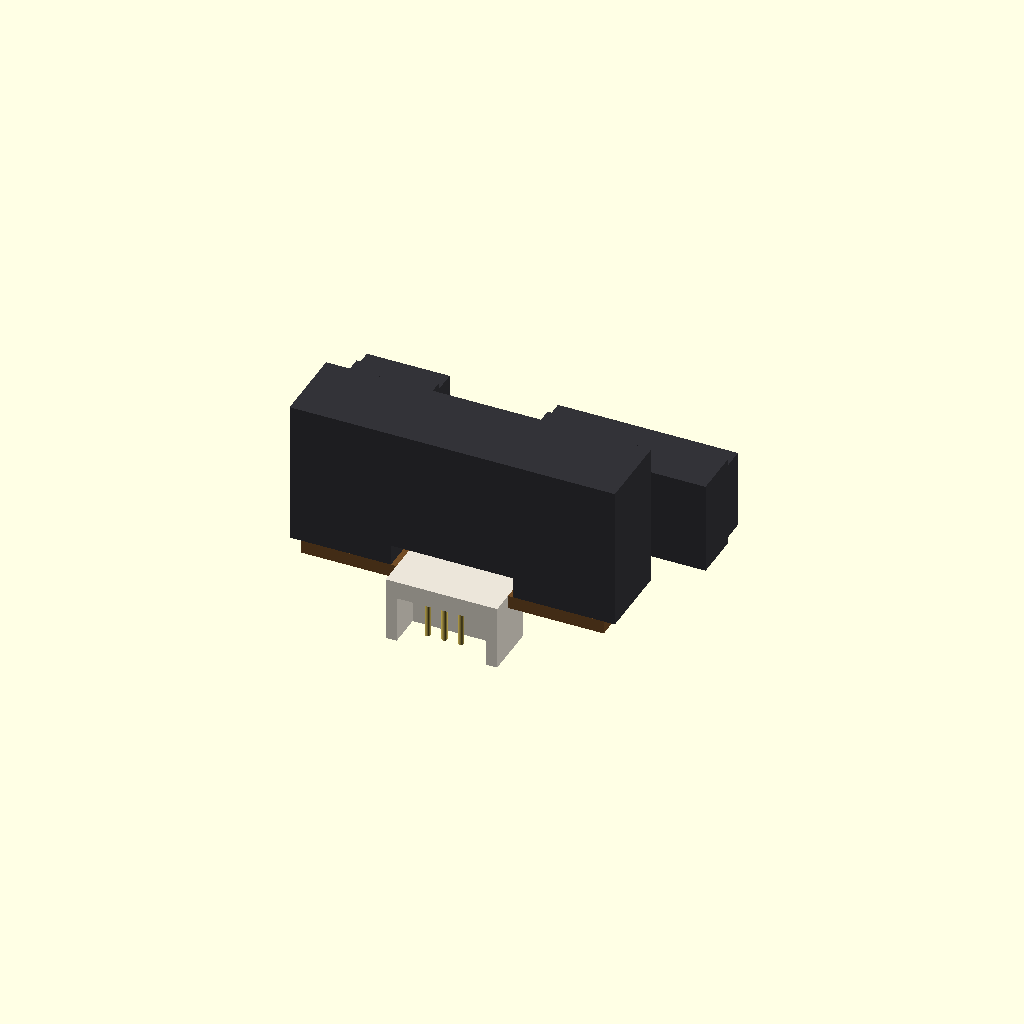
Cell 1: the model at its default parameters.
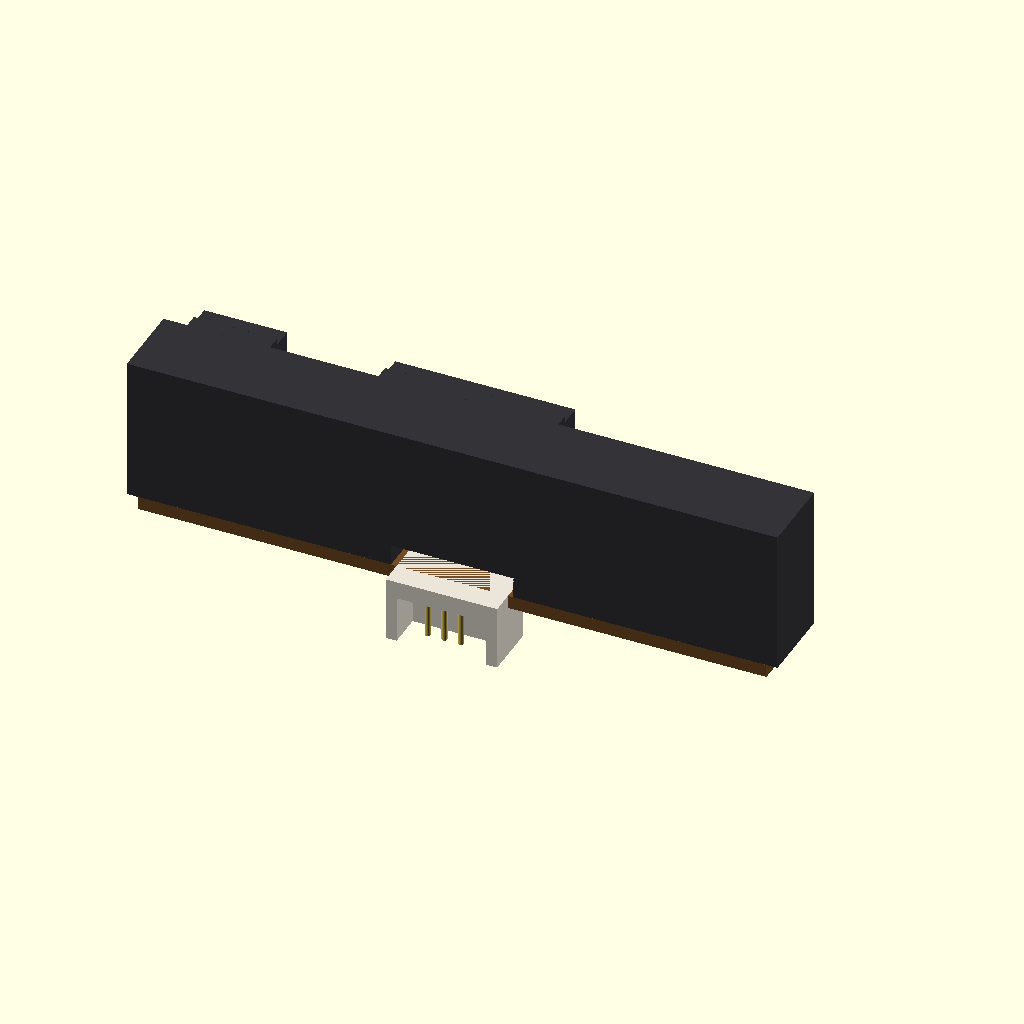
Cell 2: the same model with W_MAIN = 58.9.
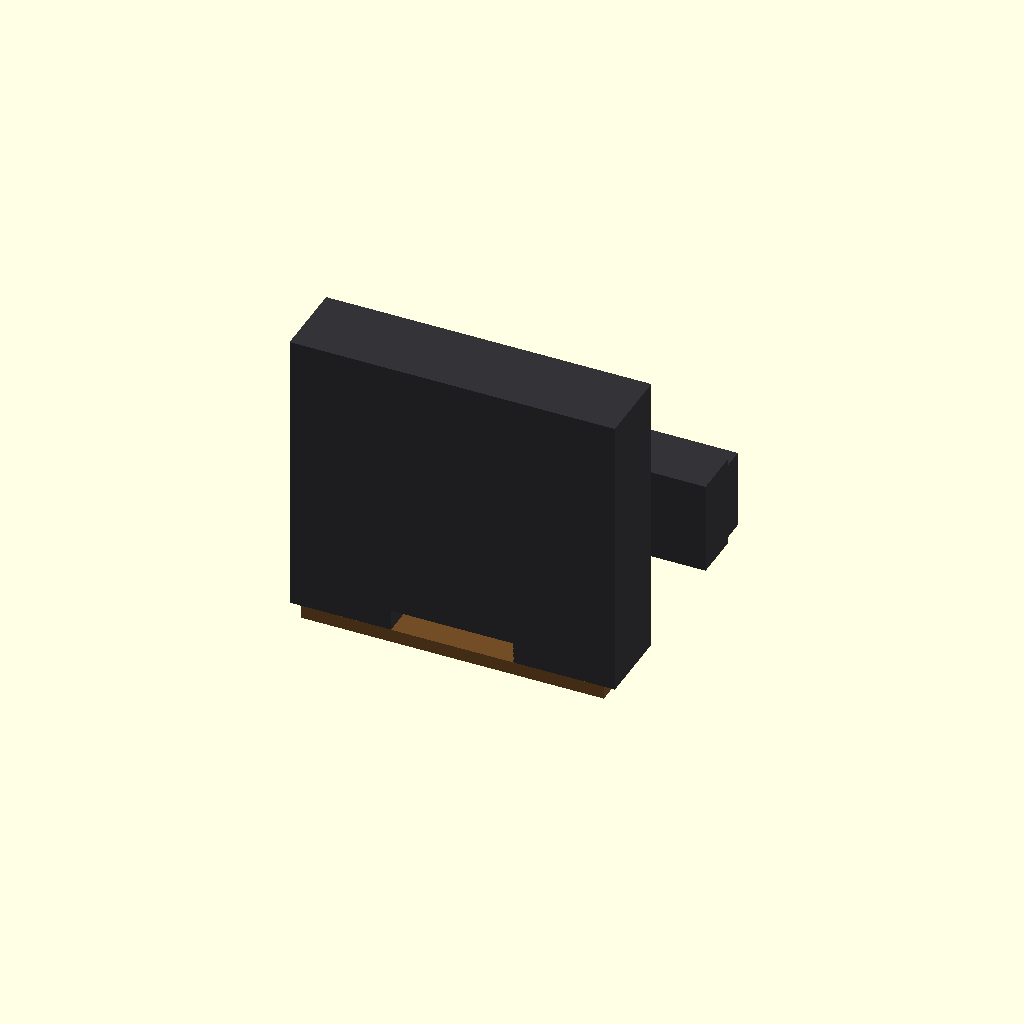
Cell 3: the same model with H_MAIN = 26.1.
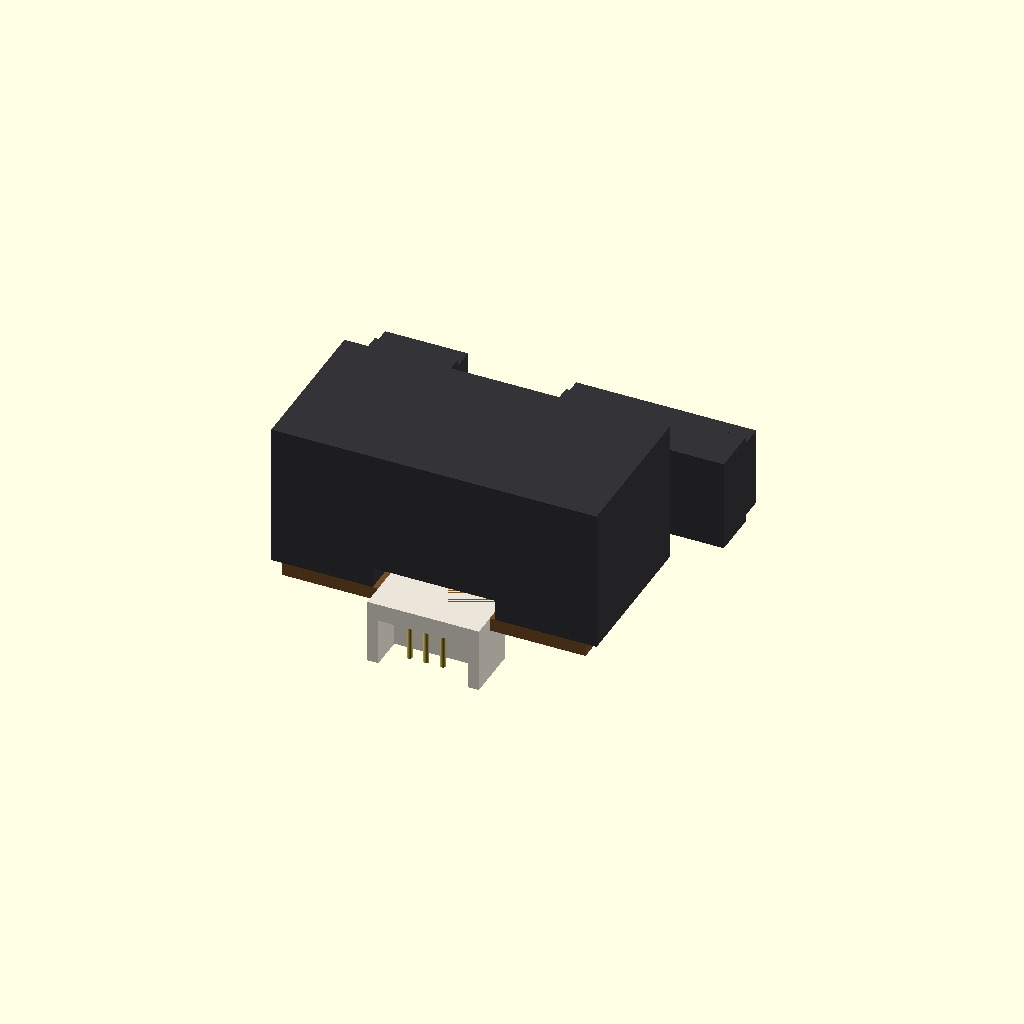
Cell 4: the same model with D_MAIN = 14.2.
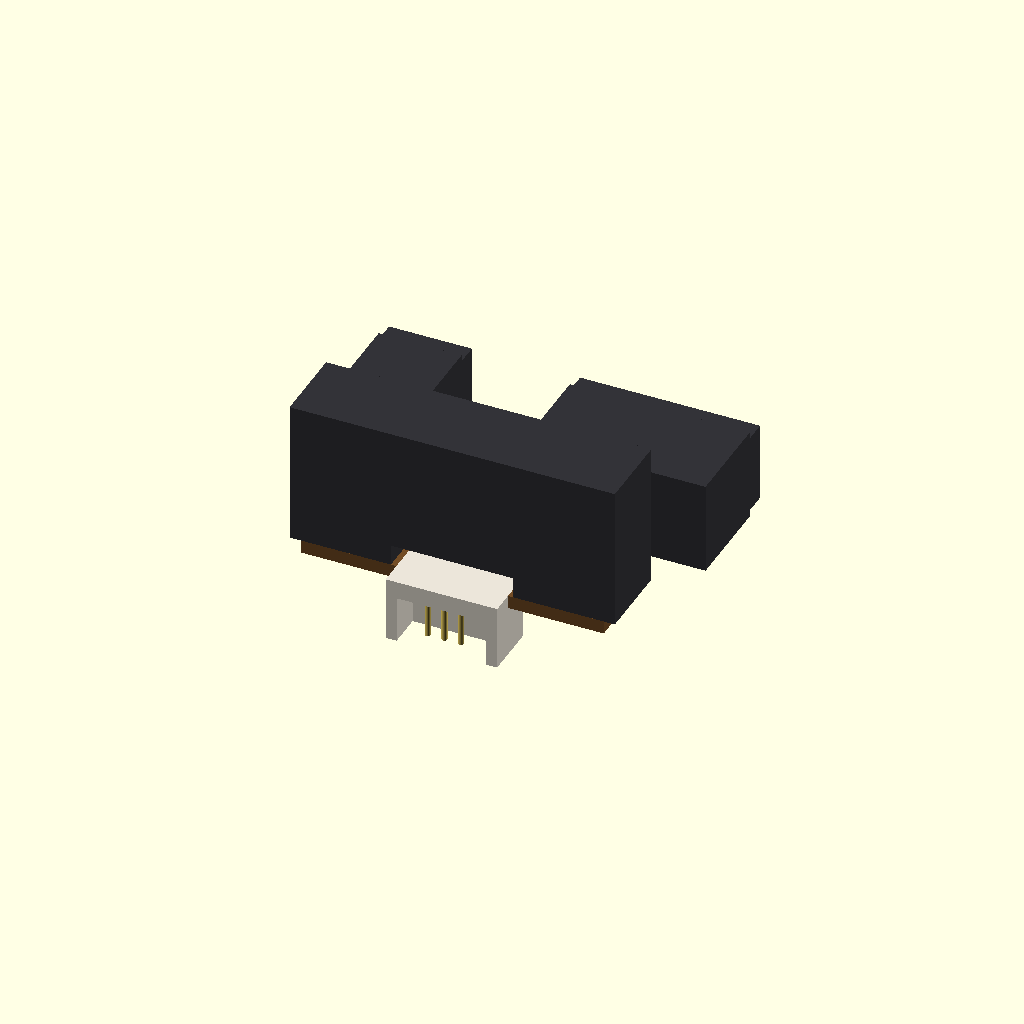
Cell 5 — HOOD_BASE_D set to 8.6, the other parameters unchanged.
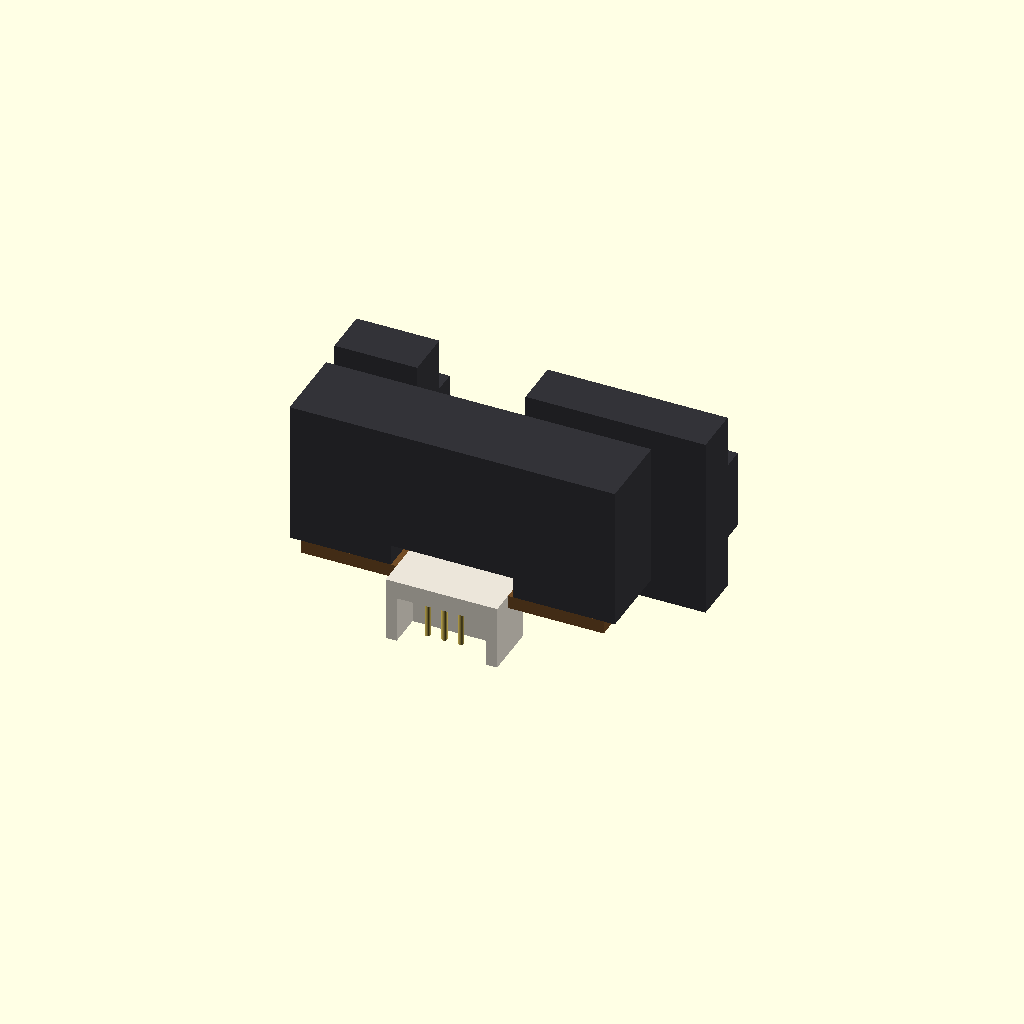
Cell 6 — HOOD_BASE_H set to 16.8, the other parameters unchanged.
One fixed orthographic camera (rotation 55°, 0°, 25°; colour scheme Cornfield) for every cell.
Source of the model, results/tier-4-gp2y0d413k/pdf-page_gemini-3.7-flash-4dd1babfb285-2026-09-05T14-24-11-455Z/final.scad:
// Sharp GP2Y0D413K0F Distance Measuring Sensor
// Unit: mm

$fn = 40;

// Dimensions based on datasheet
W_MAIN = 29.45;       // Main body width
H_MAIN = 13.05;       // Main body height
D_MAIN = 7.10;        // Main body depth

// Lens / Optics offsets & dimensions
LENS_EMITTER_OFFSET_X  = -W_MAIN/2 + 4.5;   // *4.5 mm from left edge
LENS_DETECTOR_OFFSET_X = LENS_EMITTER_OFFSET_X + 19.7; // *19.7 mm pitch

HOOD_BASE_D  = 4.3;   // 6.3 - 2.0 mm
HOOD_BASE_H  = 8.4;
HOOD_TIP_D   = 2.0;
HOOD_TIP_H   = 7.2;

EMITTER_W    = 7.5;
DETECTOR_W   = 16.3;

// Connector dimensions
CONN_W       = 10.1;
CONN_H       = 18.9 - H_MAIN; // 5.85 mm protrusion
CONN_D       = 5.0;
PWB_THICK    = 1.2;

// Colors
C_BODY       = [0.20, 0.20, 0.22]; // Carbonic ABS (Dark Grey/Black)
C_LENS       = [0.12, 0.05, 0.18]; // Visible light cut-off resin (Dark Violet/Black)
C_CONN       = [0.92, 0.90, 0.85]; // White/Natural resin
C_PIN        = [0.85, 0.75, 0.35]; // Gold/Brass pins
C_PWB        = [0.45, 0.30, 0.15]; // Paper phenol PCB

module gp2y0d413k0f() {
    // --- 1. Main Case Body ---
    color(C_BODY) {
        difference() {
            // Main body block
            translate([-W_MAIN/2, -D_MAIN/2, -H_MAIN/2])
                cube([W_MAIN, D_MAIN, H_MAIN]);
            
            // Bottom cutout for connector area
            translate([-CONN_W/2 - 0.5, -D_MAIN/2 - 0.1, -H_MAIN/2 - 0.1])
                cube([CONN_W + 1.0, D_MAIN + 0.2, 2.0]);
        }
    }

    // --- 2. Front Lens Hoods (Emitter & Detector) ---
    color(C_BODY) {
        // Emitter Hood (Left side)
        translate([LENS_EMITTER_OFFSET_X - EMITTER_W/2, D_MAIN/2, -HOOD_BASE_H/2]) {
            cube([EMITTER_W, HOOD_BASE_D, HOOD_BASE_H]);
        }
        translate([LENS_EMITTER_OFFSET_X - EMITTER_W/2, D_MAIN/2 + HOOD_BASE_D, -HOOD_TIP_H/2]) {
            difference() {
                cube([EMITTER_W, HOOD_TIP_D, HOOD_TIP_H]);
                // Lens aperture
                translate([EMITTER_W/2, -0.1, HOOD_TIP_H/2])
                    rotate([-90, 0, 0])
                    cylinder(r = 3.0, h = HOOD_TIP_D + 0.2);
            }
        }

        // Detector Hood (Right side)
        translate([LENS_DETECTOR_OFFSET_X - DETECTOR_W/2 + 2.0, D_MAIN/2, -HOOD_BASE_H/2]) {
            cube([DETECTOR_W, HOOD_BASE_D, HOOD_BASE_H]);
        }
        translate([LENS_DETECTOR_OFFSET_X - DETECTOR_W/2 + 2.0, D_MAIN/2 + HOOD_BASE_D, -HOOD_TIP_H/2]) {
            difference() {
                cube([DETECTOR_W, HOOD_TIP_D, HOOD_TIP_H]);
                // Lens aperture
                translate([DETECTOR_W/2 - 2.0, -0.1, HOOD_TIP_H/2])
                    rotate([-90, 0, 0])
                    cylinder(r = 3.0, h = HOOD_TIP_D + 0.2);
            }
        }
    }

    // --- 3. Lenses ---
    color(C_LENS) {
        // Emitter Lens (Convex)
        translate([LENS_EMITTER_OFFSET_X, D_MAIN/2 + HOOD_BASE_D + HOOD_TIP_D - 0.5, 0])
            rotate([-90, 0, 0])
            scale([1, 1, 0.6])
            sphere(r = 3.2);

        // Detector Lens (Convex)
        translate([LENS_DETECTOR_OFFSET_X, D_MAIN/2 + HOOD_BASE_D + HOOD_TIP_D - 0.5, 0])
            rotate([-90, 0, 0])
            scale([1, 1, 0.6])
            sphere(r = 3.2);
    }

    // --- 4. PCB (PWB) on the bottom ---
    color(C_PWB) {
        translate([-W_MAIN/2 + 1.0, -D_MAIN/2, -H_MAIN/2 - PWB_THICK])
            cube([W_MAIN - 2.0, D_MAIN, PWB_THICK]);
    }

    // --- 5. Connector (JCTC 12001W90-3P-HF) ---
    translate([0, 0, -H_MAIN/2]) {
        // Connector Housing
        color(C_CONN) {
            difference() {
                translate([-CONN_W/2, -D_MAIN/2 - 3.3 + 1.2, -CONN_H])
                    cube([CONN_W, CONN_D, CONN_H]);
                
                // Connector cavity (mating port)
                translate([-CONN_W/2 + 1.0, -D_MAIN/2 - 3.3 + 0.8, -CONN_H - 0.1])
                    cube([CONN_W - 2.0, CONN_D - 1.5, CONN_H - 1.5]);
            }
        }

        // Connector Pins (3-pin: Vo, GND, Vcc)
        color(C_PIN) {
            for (i = [-1, 0, 1]) {
                translate([i * 1.5, -D_MAIN/2 - 1.5, -CONN_H + 1.0])
                    cylinder(r = 0.25, h = CONN_H - 1.5);
            }
        }
    }
}

// Render the sensor
gp2y0d413k0f();
Customizer parameters (derived from the source; name, type, default, range or options):
W_MAIN: number, default 29.45
H_MAIN: number, default 13.05
D_MAIN: number, default 7.1
HOOD_BASE_D: number, default 4.3
HOOD_BASE_H: number, default 8.4
HOOD_TIP_D: number, default 2
HOOD_TIP_H: number, default 7.2
EMITTER_W: number, default 7.5
DETECTOR_W: number, default 16.3
CONN_W: number, default 10.1
CONN_D: number, default 5
PWB_THICK: number, default 1.2
C_BODY: vector, default [0.2, 0.2, 0.22]
C_LENS: vector, default [0.12, 0.05, 0.18]
C_CONN: vector, default [0.92, 0.9, 0.85]
C_PIN: vector, default [0.85, 0.75, 0.35]
C_PWB: vector, default [0.45, 0.3, 0.15]
